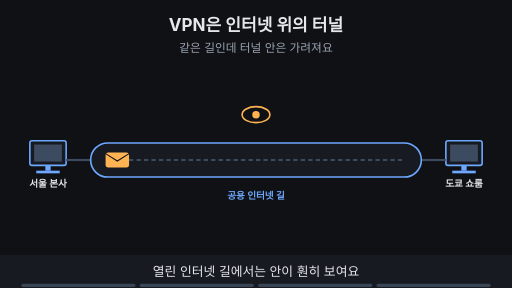
t = 0.00 s
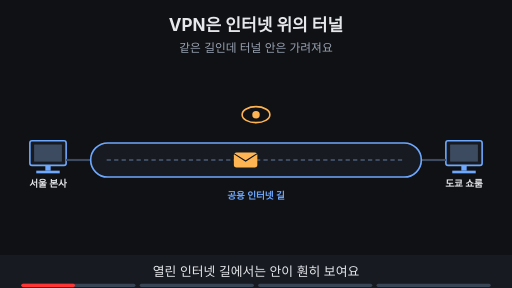
t = 1.88 s
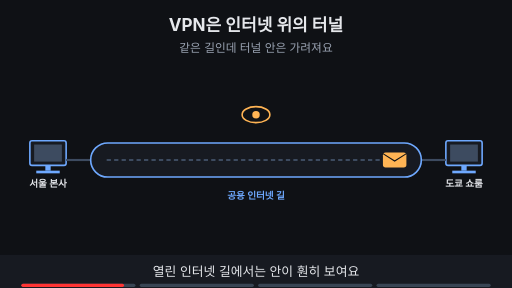
t = 3.60 s
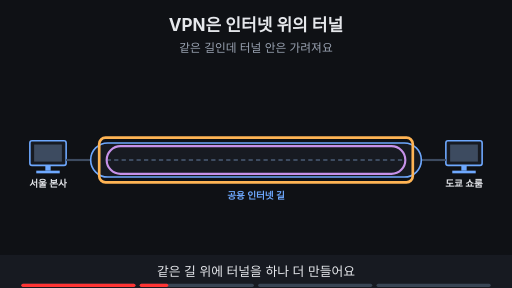
t = 5.00 s
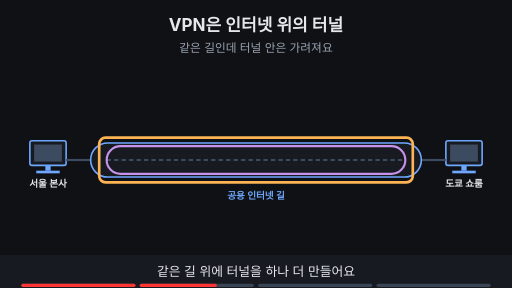
t = 6.70 s
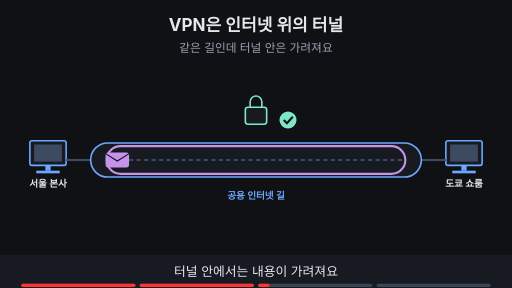
t = 8.40 s

The animated SVG that drew these frames (rendered in a browser with its animation timeline set to each time). Animation: 17 SMIL elements (animate=15,animateTransform=2); frames cover the first 8.40 s, repeats indefinitely.

<svg xmlns="http://www.w3.org/2000/svg" viewBox="0 0 960 540" width="960" height="540" font-family="-apple-system,'Apple SD Gothic Neo','Segoe UI',sans-serif">
<title>VPN은 인터넷 위의 터널</title>
<rect width="960" height="540" fill="#0f1115"/>
<text x="480" y="58" text-anchor="middle" font-size="32" font-weight="700" fill="#e6e8ec">VPN은 인터넷 위의 터널</text>
<text x="480" y="98" text-anchor="middle" font-size="22" fill="#9aa3b2">같은 길인데 터널 안은 가려져요</text>
<rect x="56" y="264" width="68" height="46" rx="4" fill="#171a21" stroke="#6ea8fe" stroke-width="3"/><rect x="64" y="271" width="52" height="32" fill="#3d4b60"/><rect x="85" y="310" width="10" height="10" fill="#6ea8fe"/><rect x="68" y="320" width="44" height="5" fill="#6ea8fe"/><text x="90" y="350" text-anchor="middle" font-size="18" font-weight="700" fill="#e6e8ec">서울 본사</text><rect x="836" y="264" width="68" height="46" rx="4" fill="#171a21" stroke="#6ea8fe" stroke-width="3"/><rect x="844" y="271" width="52" height="32" fill="#3d4b60"/><rect x="865" y="310" width="10" height="10" fill="#6ea8fe"/><rect x="848" y="320" width="44" height="5" fill="#6ea8fe"/><text x="870" y="350" text-anchor="middle" font-size="18" font-weight="700" fill="#e6e8ec">도쿄 쇼룸</text><line x1="124" y1="300" x2="170" y2="300" stroke="#3d4b60" stroke-width="4"/><line x1="790" y1="300" x2="836" y2="300" stroke="#3d4b60" stroke-width="4"/><rect x="170" y="268" width="620" height="64" rx="32" fill="#171a21" stroke="#6ea8fe" stroke-width="3"/><line x1="200" y1="300" x2="760" y2="300" stroke="#3d4b60" stroke-width="4" stroke-dasharray="8 6"/><text x="480" y="374" text-anchor="middle" font-size="18" font-weight="700" fill="#6ea8fe">공용 인터넷 길</text><g opacity="1"><animate attributeName="opacity" values="1;1;0;0" keyTimes="0;0.235;0.250;1" dur="16s" repeatCount="indefinite"/><ellipse cx="480" cy="215" rx="26" ry="15" fill="#0f1115" stroke="#ffb454" stroke-width="3"/><circle cx="480" cy="215" r="7" fill="#ffb454"/></g><g opacity="1"><animate attributeName="opacity" values="1;1;0;0" keyTimes="0;0.235;0.250;1" dur="16s" repeatCount="indefinite"/><g><animateTransform attributeName="transform" type="translate" values="220,300;220,300;740,300;740,300" keyTimes="0.000;0.025;0.225;1.000" dur="16s" repeatCount="indefinite"/><rect x="-22" y="-14" width="44" height="28" rx="5" fill="#ffb454"/><path d="M-22 -12 l22 14 l22 -14" fill="none" stroke="#0f1115" stroke-width="2"/></g></g><g opacity="0"><animate attributeName="opacity" values="0;0;1;1" keyTimes="0;0.250;0.265;1" dur="16s" repeatCount="indefinite"/><rect x="200" y="274" width="560" height="52" rx="26" fill="none" stroke="#c792ea" stroke-width="4"/></g><g opacity="0"><animate attributeName="opacity" values="0;0;1;1;0;0" keyTimes="0;0.250;0.265;0.485;0.500;1" dur="16s" repeatCount="indefinite"/><rect x="186" y="258" width="588" height="84" rx="12" fill="none" stroke="#ffb454" stroke-width="5"/></g><g opacity="0"><animate attributeName="opacity" values="0;0;1;1" keyTimes="0;0.500;0.515;1" dur="16s" repeatCount="indefinite"/><rect x="460" y="201" width="40" height="32" rx="5" fill="#171a21" stroke="#7ee7c7" stroke-width="3"/><path d="M469 201 v-10 a11 11 0 0 1 22 0 v10" fill="none" stroke="#7ee7c7" stroke-width="3"/><circle cx="540" cy="225" r="16" fill="#7ee7c7"/><path d="M532 225 l6 6 l11 -12" fill="none" stroke="#0f1115" stroke-width="4"/></g><g opacity="0"><animate attributeName="opacity" values="0;0;1;1;0;0" keyTimes="0;0.500;0.515;0.735;0.750;1" dur="16s" repeatCount="indefinite"/><g><animateTransform attributeName="transform" type="translate" values="220,300;220,300;740,300;740,300" keyTimes="0.000;0.525;0.725;1.000" dur="16s" repeatCount="indefinite"/><rect x="-22" y="-14" width="44" height="28" rx="5" fill="#c792ea"/><path d="M-22 -12 l22 14 l22 -14" fill="none" stroke="#0f1115" stroke-width="2"/></g></g><g opacity="0"><animate attributeName="opacity" values="0;0;1;1" keyTimes="0;0.750;0.765;1" dur="16s" repeatCount="indefinite"/><rect x="311" y="398" width="338" height="34" rx="17" fill="#c792ea" stroke="#c792ea" stroke-width="2"/><text x="480" y="421.48" text-anchor="middle" font-size="18" font-weight="700" fill="#0f1115">VPN = 새 선이 아니라 인터넷 위의 통로</text></g>
<rect x="0" y="478" width="960" height="62" fill="#171a21"/>
<g opacity="1"><animate attributeName="opacity" values="1;1;0;0" keyTimes="0;0.235;0.250;1" dur="16s" repeatCount="indefinite"/><text x="480" y="518" text-anchor="middle" font-size="24" fill="#e6e8ec">열린 인터넷 길에서는 안이 훤히 보여요</text></g>
<g opacity="0"><animate attributeName="opacity" values="0;0;1;1;0;0" keyTimes="0;0.250;0.265;0.485;0.500;1" dur="16s" repeatCount="indefinite"/><text x="480" y="518" text-anchor="middle" font-size="24" fill="#e6e8ec">같은 길 위에 터널을 하나 더 만들어요</text></g>
<g opacity="0"><animate attributeName="opacity" values="0;0;1;1;0;0" keyTimes="0;0.500;0.515;0.735;0.750;1" dur="16s" repeatCount="indefinite"/><text x="480" y="518" text-anchor="middle" font-size="24" fill="#e6e8ec">터널 안에서는 내용이 가려져요</text></g>
<g opacity="0"><animate attributeName="opacity" values="0;0;1;1" keyTimes="0;0.750;0.765;1" dur="16s" repeatCount="indefinite"/><text x="480" y="518" text-anchor="middle" font-size="24" fill="#e6e8ec">새 선이 아니라 논리적인 통로예요</text></g>

<g aria-label="재생 진행 막대" data-stage-count="4"><g class="progress-segment" data-stage="1"><rect x="40" y="532" width="214" height="6" rx="3" fill="#394554"/><rect x="40" y="532" width="0" height="6" rx="3" fill="#ff3434"><animate attributeName="width" values="0;214;214" keyTimes="0;0.250000;1" dur="16s" repeatCount="indefinite"/></rect></g><g class="progress-segment" data-stage="2"><rect x="262" y="532" width="214" height="6" rx="3" fill="#394554"/><rect x="262" y="532" width="0" height="6" rx="3" fill="#ff3434"><animate attributeName="width" values="0;0;214;214" keyTimes="0;0.250000;0.500000;1" dur="16s" repeatCount="indefinite"/></rect></g><g class="progress-segment" data-stage="3"><rect x="484" y="532" width="214" height="6" rx="3" fill="#394554"/><rect x="484" y="532" width="0" height="6" rx="3" fill="#ff3434"><animate attributeName="width" values="0;0;214;214" keyTimes="0;0.500000;0.750000;1" dur="16s" repeatCount="indefinite"/></rect></g><g class="progress-segment" data-stage="4"><rect x="706" y="532" width="214" height="6" rx="3" fill="#394554"/><rect x="706" y="532" width="0" height="6" rx="3" fill="#ff3434"><animate attributeName="width" values="0;0;214" keyTimes="0;0.750000;1" dur="16s" repeatCount="indefinite"/></rect></g></g></svg>
